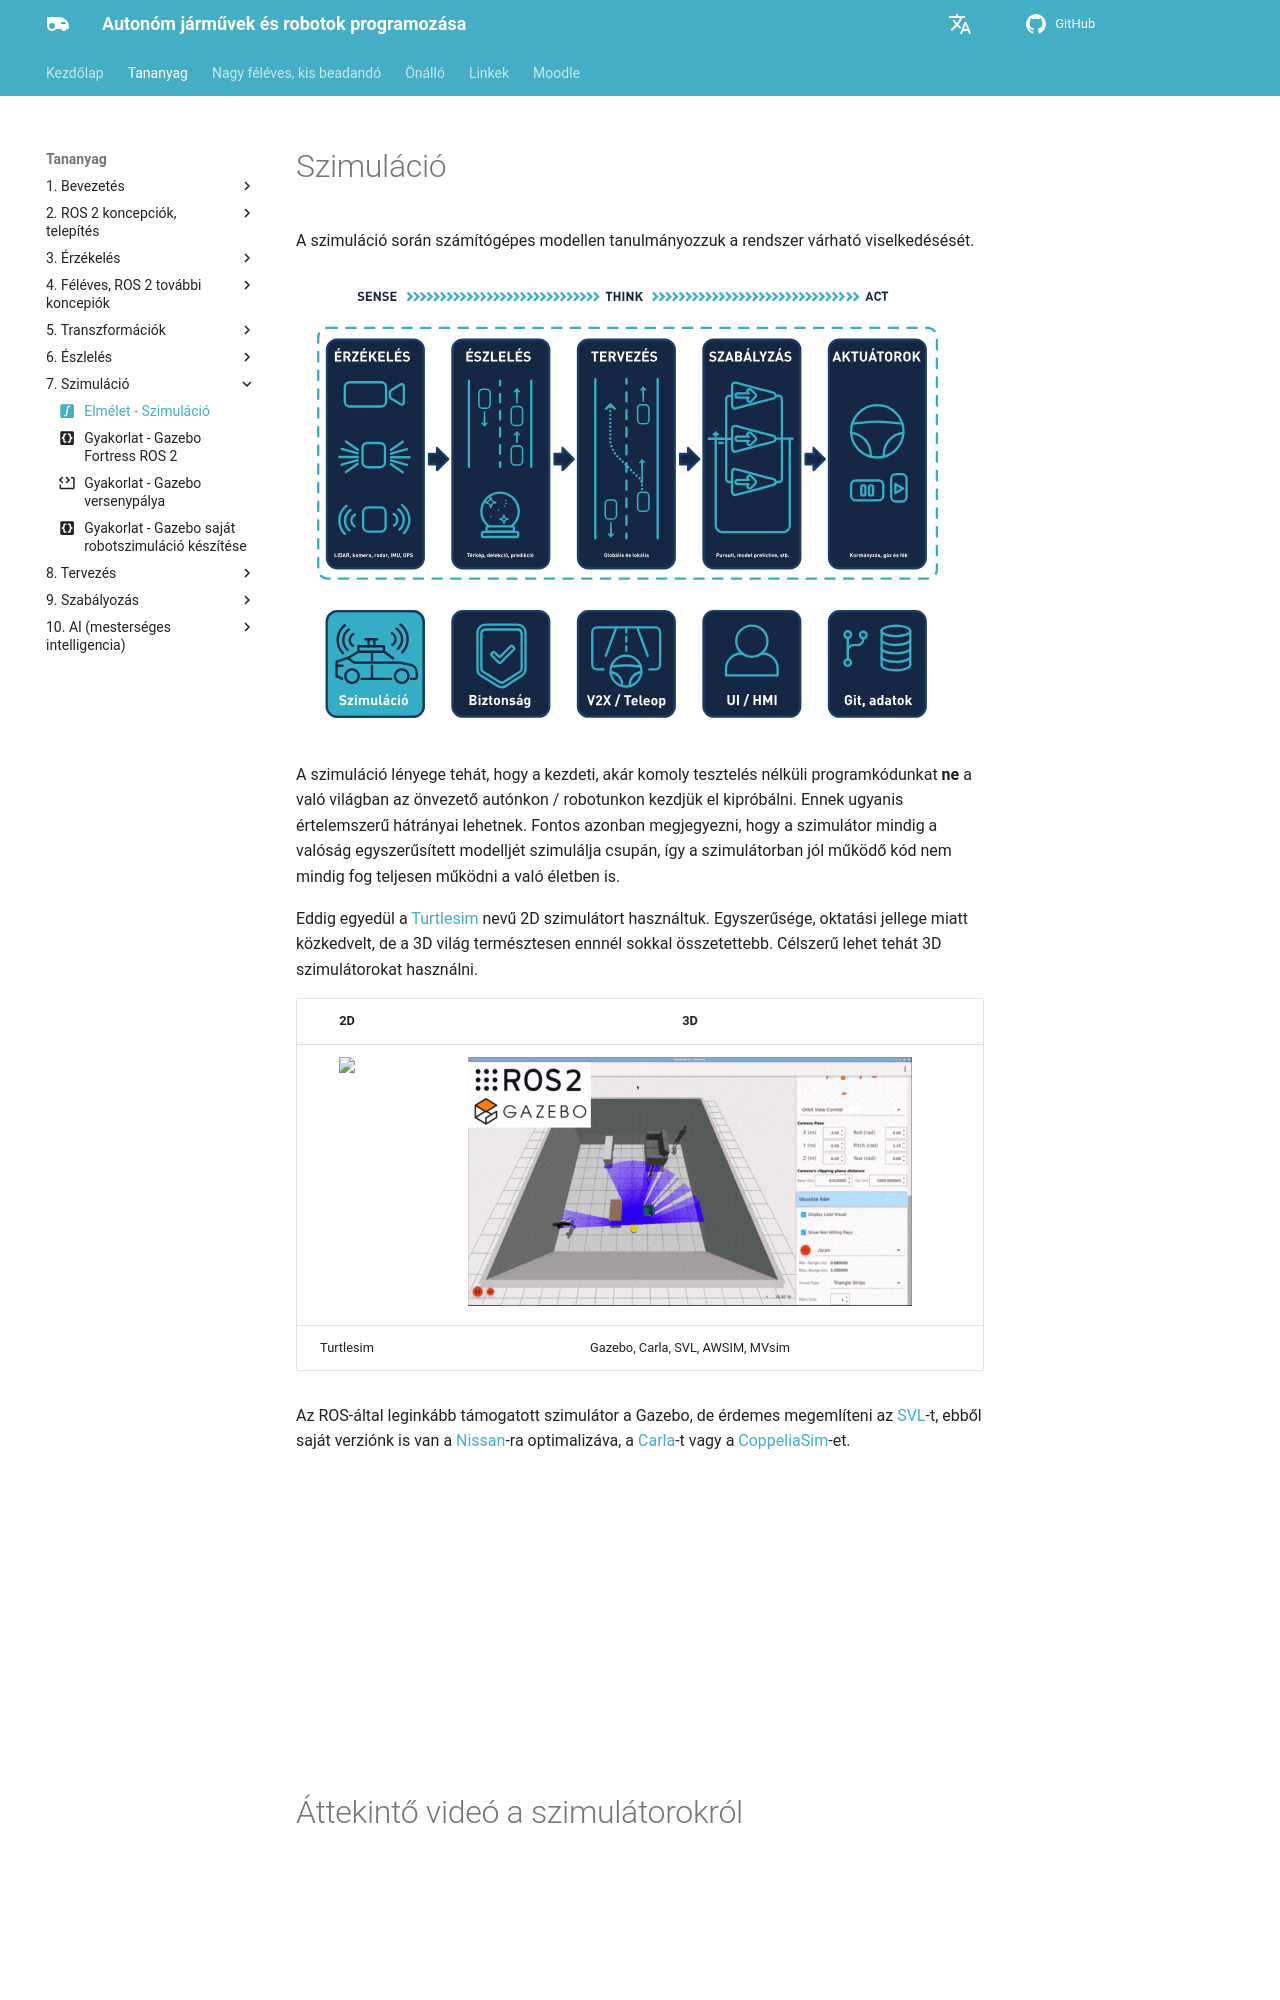

repository: sze-info/ajr · page: szimulacio/index.html · generator: mkdocs

---
title: Elmélet - Szimuláció
permalink: /szimulacio/
icon: material/math-integral-box # elméleti tananyag
---


# Szimuláció

A szimuláció során számítógépes modellen tanulmányozzuk a rendszer várható viselkedésését.

![](/ajr/assets/images_common/overview12.svg)

A szimuláció lényege tehát, hogy a kezdeti, akár komoly tesztelés nélküli programkódunkat **ne** a való világban az önvezető autónkon / robotunkon kezdjük el kipróbálni. Ennek ugyanis értelemszerű hátrányai lehetnek. Fontos azonban megjegyezni, hogy a szimulátor mindig a valóság egyszerűsített modelljét szimulálja csupán, így a szimulátorban jól működő kód nem mindig fog teljesen működni a való életben is.

Eddig egyedül a [Turtlesim](https://docs.ros.org/en/foxy/Tutorials/Beginner-CLI-Tools/Introducing-Turtlesim/Introducing-Turtlesim.html) nevű 2D szimulátort használtuk. Egyszerűsége, oktatási jellege miatt közkedvelt, de a 3D világ természtesen ennnél sokkal összetettebb. Célszerű lehet tehát 3D szimulátorokat használni. 

| 2D | 3D |
|:---:|:---:|
| <img src="https://docs.ros.org/en/foxy/_images/new_pen.png" width="80%"> | <img src="/ajr/assets/images_common/ign_gazebo_03.gif" width="80%">  |
| Turtlesim  | Gazebo, Carla, SVL, AWSIM, MVsim |

Az ROS-által leginkább támogatott szimulátor a Gazebo, de érdemes megemlíteni az [SVL](https://github.com/lgsvl/simulator)-t, ebből saját verziónk is van a [Nissan](https://github.com/szenergy/nissanleaf-lgsvl)-ra optimalizáva, a [Carla](https://github.com/carla-simulator)-t vagy a [CoppeliaSim](https://www.coppeliarobotics.com/)-et.


<iframe width="560" height="315" src="https://www.youtube.com/embed/QD9iCauN0K8?rel=0" title="YouTube video player" frameborder="0" allow="accelerometer; autoplay; clipboard-write; encrypted-media; gyroscope; picture-in-picture" allowfullscreen></iframe>

# Áttekintő videó a szimulátorokról

<div style="padding:56.25% 0 0 0;position:relative;"><iframe src="https://player.vimeo.com/video/879001753?h=80b62256e1" style="position:absolute;top:0;left:0;width:100%;height:100%;" frameborder="0" allow="autoplay; fullscreen; picture-in-picture" allowfullscreen></iframe></div><script src="https://player.vimeo.com/api/player.js"></script>
<p><a href="https://vimeo.com/879001753">Simulate robots like never before with Open 3D Engine</a> from <a href="https://vimeo.com/osrfoundation">Open Robotics</a> on <a href="https://vimeo.com">Vimeo</a>.</p>
